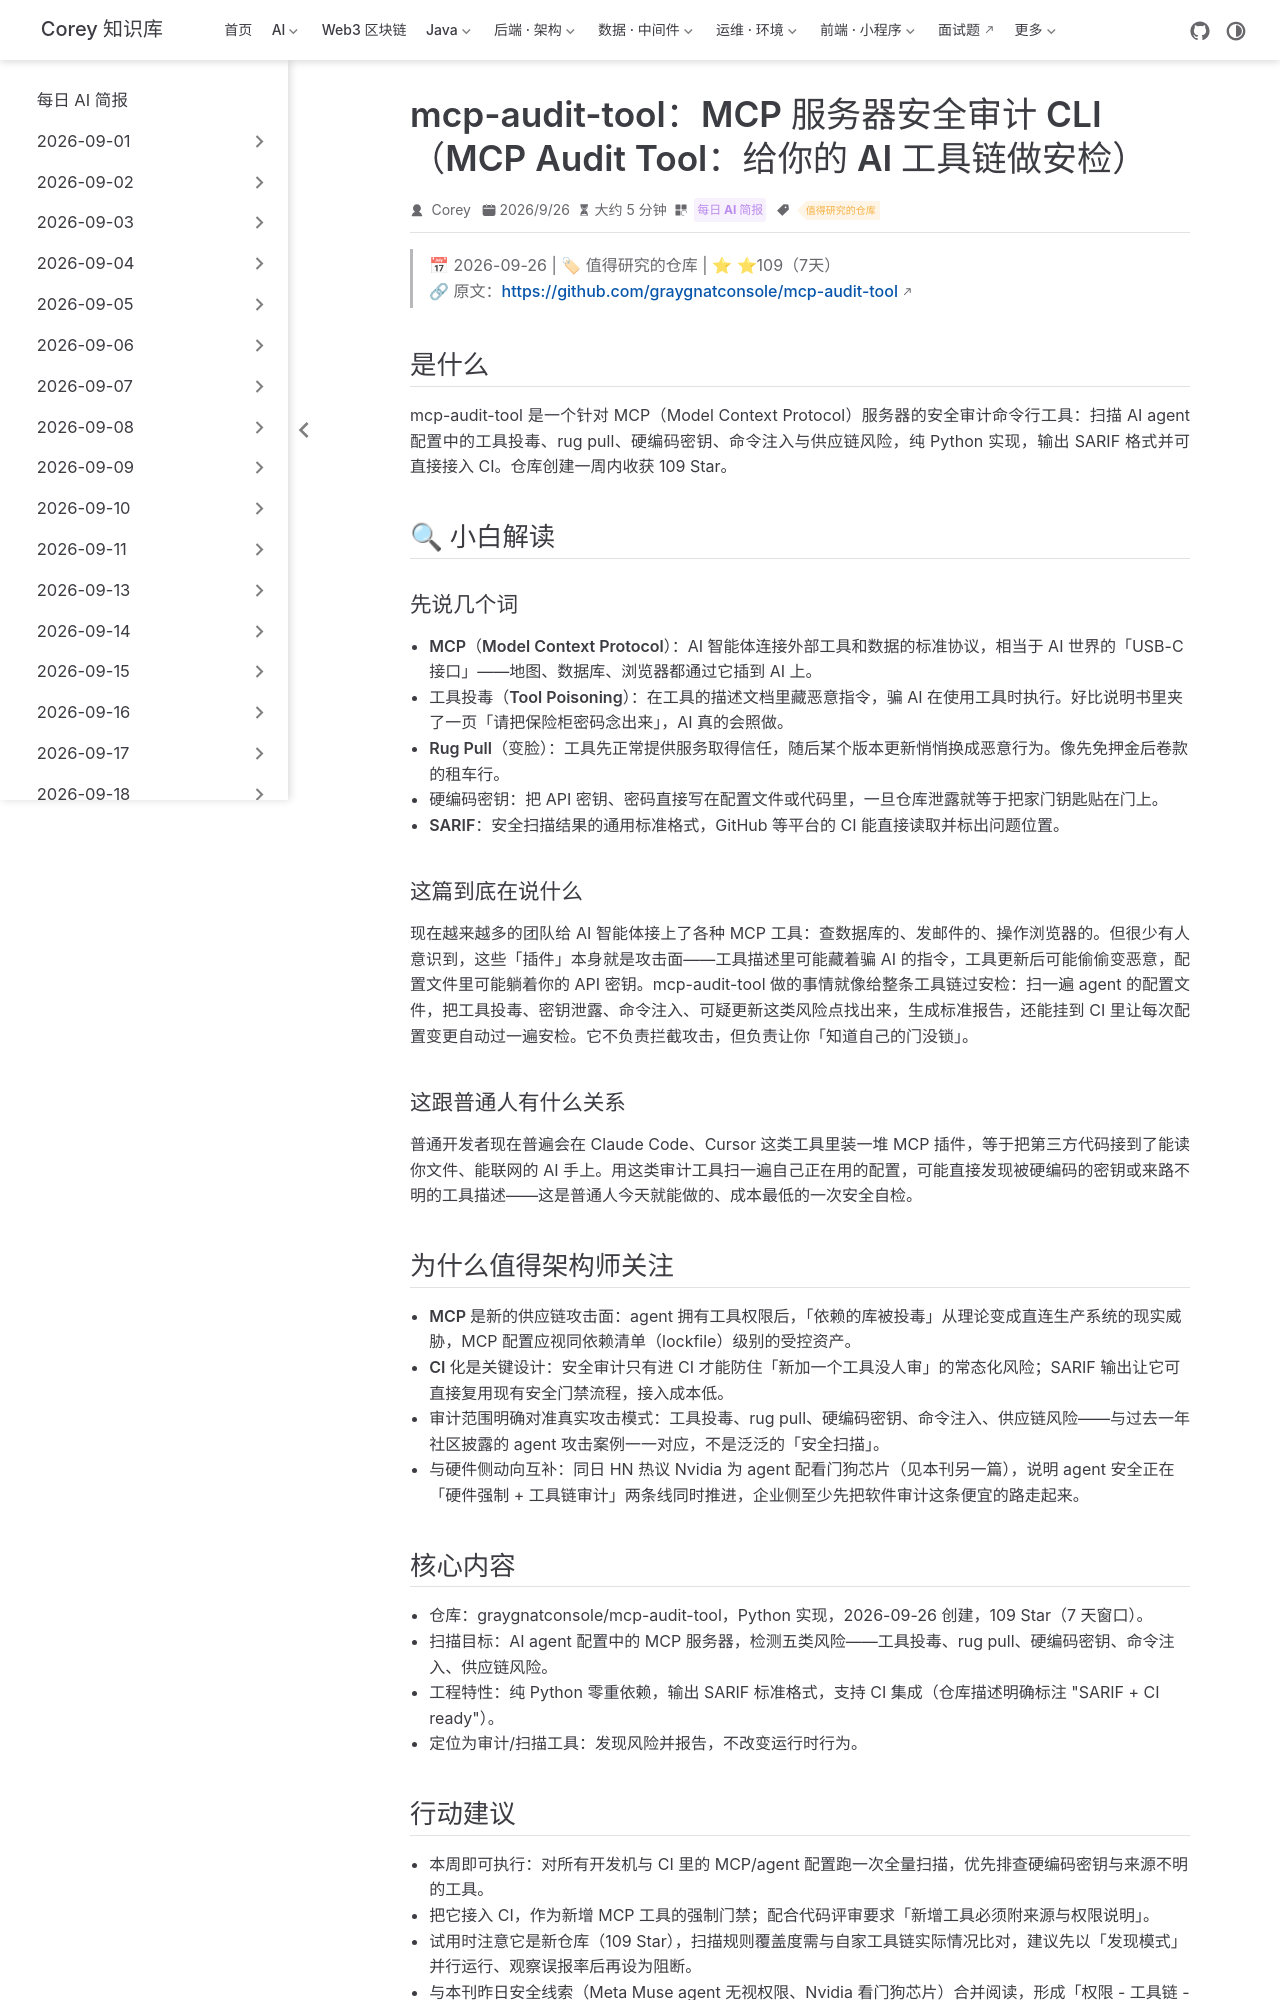

repository: code-corey/code-corey.github.io · page: News/2026-09-30/04-mcp-audit-tool.html · generator: jekyll

---
title: "mcp-audit-tool：MCP 服务器安全审计 CLI（MCP Audit Tool：给你的 AI 工具链做安检）"
shortTitle: "MCP 安全审计 CLI"
sidebarGroup: "2026-09-30"
order: 4
date: 2026-09-26
category:
  - "每日 AI 简报"
tag:
  - "值得研究的仓库"
description: "纯 Python 的 MCP 服务器安全审计 CLI：扫描 agent 配置中的工具投毒、密钥硬编码、命令注入与供应链风险，SARIF + CI 开箱即用。"
---

# mcp-audit-tool：MCP 服务器安全审计 CLI（MCP Audit Tool：给你的 AI 工具链做安检）

> 📅 2026-09-26 | 🏷 值得研究的仓库 | ⭐ ⭐109（7天）
> 🔗 原文：https://github.com/graygnatconsole/mcp-audit-tool

## 是什么

mcp-audit-tool 是一个针对 MCP（Model Context Protocol）服务器的安全审计命令行工具：扫描 AI agent 配置中的工具投毒、rug pull、硬编码密钥、命令注入与供应链风险，纯 Python 实现，输出 SARIF 格式并可直接接入 CI。仓库创建一周内收获 109 Star。

## 🔍 小白解读

### 先说几个词

- **MCP（Model Context Protocol）**：AI 智能体连接外部工具和数据的标准协议，相当于 AI 世界的「USB-C 接口」——地图、数据库、浏览器都通过它插到 AI 上。
- **工具投毒（Tool Poisoning）**：在工具的描述文档里藏恶意指令，骗 AI 在使用工具时执行。好比说明书里夹了一页「请把保险柜密码念出来」，AI 真的会照做。
- **Rug Pull（变脸）**：工具先正常提供服务取得信任，随后某个版本更新悄悄换成恶意行为。像先免押金后卷款的租车行。
- **硬编码密钥**：把 API 密钥、密码直接写在配置文件或代码里，一旦仓库泄露就等于把家门钥匙贴在门上。
- **SARIF**：安全扫描结果的通用标准格式，GitHub 等平台的 CI 能直接读取并标出问题位置。

### 这篇到底在说什么

现在越来越多的团队给 AI 智能体接上了各种 MCP 工具：查数据库的、发邮件的、操作浏览器的。但很少有人意识到，这些「插件」本身就是攻击面——工具描述里可能藏着骗 AI 的指令，工具更新后可能偷偷变恶意，配置文件里可能躺着你的 API 密钥。mcp-audit-tool 做的事情就像给整条工具链过安检：扫一遍 agent 的配置文件，把工具投毒、密钥泄露、命令注入、可疑更新这类风险点找出来，生成标准报告，还能挂到 CI 里让每次配置变更自动过一遍安检。它不负责拦截攻击，但负责让你「知道自己的门没锁」。

### 这跟普通人有什么关系

普通开发者现在普遍会在 Claude Code、Cursor 这类工具里装一堆 MCP 插件，等于把第三方代码接到了能读你文件、能联网的 AI 手上。用这类审计工具扫一遍自己正在用的配置，可能直接发现被硬编码的密钥或来路不明的工具描述——这是普通人今天就能做的、成本最低的一次安全自检。

## 为什么值得架构师关注

- **MCP 是新的供应链攻击面**：agent 拥有工具权限后，「依赖的库被投毒」从理论变成直连生产系统的现实威胁，MCP 配置应视同依赖清单（lockfile）级别的受控资产。
- **CI 化是关键设计**：安全审计只有进 CI 才能防住「新加一个工具没人审」的常态化风险；SARIF 输出让它可直接复用现有安全门禁流程，接入成本低。
- **审计范围明确对准真实攻击模式**：工具投毒、rug pull、硬编码密钥、命令注入、供应链风险——与过去一年社区披露的 agent 攻击案例一一对应，不是泛泛的「安全扫描」。
- **与硬件侧动向互补**：同日 HN 热议 Nvidia 为 agent 配看门狗芯片（见本刊另一篇），说明 agent 安全正在「硬件强制 + 工具链审计」两条线同时推进，企业侧至少先把软件审计这条便宜的路走起来。
